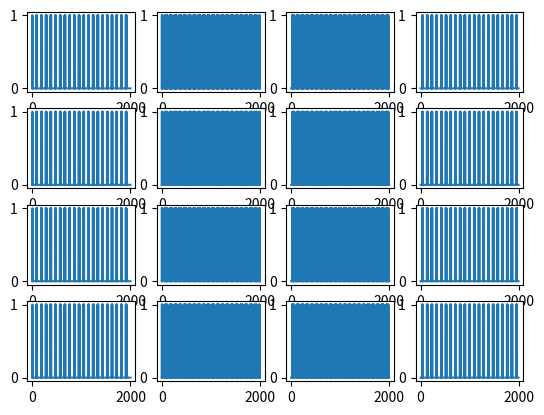
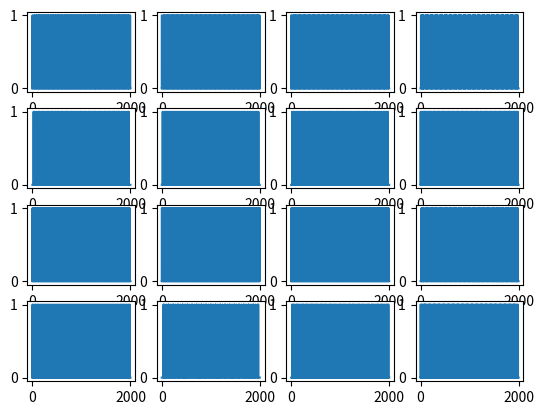

Write the Python code that produced these figures, in order.
"""
Creation date: 21/05/19
Last update: 4/07/19
Author: Federico Cascino Milani
Title: Spiking neuron net
Description:
"""

# ------------ IMPORT ------------ #
import numpy as np
import matplotlib.pyplot as plt


# ------------ CLASSES ------------ #
# Simulation parameters
class Sim:
    time = 2000.                         # total time simulation in ms
    dt = 1.                            # timestep in ms
    duration = int(time / dt)          # steps during simulation

    # def startsim(self):
    #     self.pc = Net(2)
    #     self.pc.allcon()
    #     self.pc.gen()
    #     for t in range(Sim.duration):
    #         self.pc.activation(t)


# Neuron properties
class Neuron:
    abs_ref = int(5. / Sim.dt)      # absolute refractory time in ms
    v_rest = -70.                   # resting potential in mV
    v_reset = -85.                  # iperpolarisation after spike in mV
    v_spike = 40.                   # voltage during spike
    threshold = -35.                # threshold for spike in mv

    def __init__(self, pos, CON):
        self.pos = pos
        self.con = CON     # forse sta matrice di connessione andrebbe levata
        self.w = {}
        self.t_ref = 0                     # refractory counter
        self.v_out = 20.                    # postsinaptic potential
        self.v_in = np.full(Sim.duration, Neuron.v_rest)
        self.voltage = np.zeros(Sim.duration)      # neuron voltage (mv)
        self.voltage[0] = Neuron.v_rest    # cell starts at resting potential
        self.tau = 10.                     # time costant in ms
        self.fire = np.zeros(Sim.duration, dtype=int)  # history of spikes
        self.freq = 0.

        for i in range(self.con.shape[0]):
            for k in range(self.con.shape[1]):
                if self.con[i][k] != 0:
                    char = str(i) + ',' + str(k)
                    self.w[char] = 1.
                    # self.w[char] = 20. * np.random.random_sample() - 5.

    def input_w(self, m):
        self.xin = np.random.rand(m, m) * 5.

    # modify membrane potential if voltage > treshold
    # we have spike and ripolarisation
    def changev(self, t):
        if t > self.t_ref:
            self.voltage[t] = self.voltage[t - 1] + \
                (Sim.dt / self.tau) * \
                (-self.voltage[t - 1] + self.v_in[t])

            if self.voltage[t] >= Neuron.threshold:
                self.voltage[t] = Neuron.v_spike
                self.t_ref = t + Neuron.abs_ref
                self.voltage[t + Neuron.abs_ref: t: -1] = Neuron.v_reset
                self.fire[t] = 1

            if self.voltage[t] < Neuron.v_reset:
                self.voltage[t] = Neuron.v_reset

    def frequency(self):
        s = 0.
        interval = Sim.duration - 1000.
        for t in range(1000, Sim.duration):
            s += self.fire[t]
        self.freq = s / interval


class Net:
    def __init__(self, n=1):
        self.n_neurons = n
        self.CON = np.zeros((self.n_neurons, self.n_neurons,
                             self.n_neurons, self.n_neurons), dtype=int)
        # distance matrix
        self.NETCON = np.zeros([self.n_neurons, self.n_neurons,
                                self.n_neurons, self.n_neurons])
        for i in range(self.n_neurons):
            for k in range(self.n_neurons):
                for j in range(self.n_neurons):
                    for l in range(self.n_neurons):
                        if i == j and k == l:
                            self.NETCON[j, l][i, k] = 0.
                        else:
                            self.NETCON[j, l][i, k] = self.beta(
                                j, l, i, k, 0.4, self.n_neurons)

    def allcon(self):
        self.CON = np.ones((self.n_neurons, self.n_neurons,
                            self.n_neurons, self.n_neurons), dtype=int)
        for i in range(self.n_neurons):
            for k in range(self.n_neurons):
                self.CON[i][k][i][k] = 0.

    def gen(self, n=1, m=0):
        self.neurons = np.zeros((n, n), dtype=object)
        for i in range(n):
            for k in range(n):
                char = str(i) + ',' + str(k)
                self.neurons[i][k] = Neuron(char, self.CON[i, k, :, :])
                if m != 0:
                    self.neurons[i][k].input_w(m)

    # interneuron distance factor

    def beta(self, xs, ys, x, y, r, max):
        dx = abs(xs-x)
        dy = abs(ys-y)
        if dx > (max/2):
            dx = max-dx
        if dy > (max/2):
            dy = max-dy
        d2 = dx*dx + dy*dy
        return np.exp(-d2*0.6)*(1+r)-np.exp(-d2*0.001)*r

    # distance decay function
    def gauss(self, x):
        return np.exp(-x * x)

    def activation(self, t, net):
        for i in range(self.n_neurons):
            for k in range(self.n_neurons):
                n1 = self.neurons[i][k]
                if n1.fire[t - 1] == 1:
                    for j in range(self.n_neurons):
                        for l in range(self.n_neurons):
                            n2 = self.neurons[j][l]
                            if n1.pos in \
                               n2.w.keys():
                                n2.v_in[t] += n1.v_out * \
                                    n2.w[n1.pos] * self.NETCON[i, k][j, l]

                s_inp = 0.         # summation of visual stimuli to neuron i,k
                for x in range(net.m_inp_nodes):
                    for y in range(net.m_inp_nodes):
                        m1 = net.neurons[x][y]
                        if m1.fire[t - 1] == 1:
                            s_inp += m1.v_out * n1.xin[x][y]
                n1.v_in[t] += s_inp

        for i in range(self.n_neurons):
            for k in range(self.n_neurons):
                self.neurons[i][k].changev(t)

    def net_freq(self):
        for i in range(self.n_neurons):
            for k in range(self.n_neurons):
                self.neurons[i][k].frequency()


class InputNet(Net):
    def __init__(self, m=1, n=1):
        self.m_inp_nodes = m  # number of input nodes
        self.n_neurons = n    # number of net neurons
        self.CON = np.zeros((self.n_neurons, self.n_neurons,
                             self.n_neurons, self.n_neurons), dtype=int)
        self.X = np.zeros([self.m_inp_nodes, self.m_inp_nodes, Sim.duration])
        self.visual()         # visual stimuli during time
        # # scope matrix
        # self.XCON = np.zeros([self.m_inp_nodes, self.m_inp_nodes,
        #                       self.n_neurons, self.n_neurons])
        # self.scope()

    # # full input scope matrix
    # def scope(self):
    #     dn1 = int((self.n_neurons - self.m_inp_nodes) / 2)
    #     for i in range(self.n_neurons):
    #         for k in range(self.n_neurons):
    #             for x in range(self.m_inp_nodes):
    #                 for y in range(self.m_inp_nodes):
    #                     self.XCON[x, y][i, k] = self.alfa(
    #                         x+dn1, y+dn1, i, k, 0.1, 0)

    # full visual input matrix
    def visual(self):
        v = int(1000 / 60)
        c = 0
        for t in range(Sim.duration):
            if c == 0:
                a = True
            if c == self.m_inp_nodes - 1:
                a = False
            if a:
                self.X[:, c, t] = 1.
                if t % v == 0:
                    c += 1
            else:
                self.X[:, c, t] = 1.
                if t % v == 0:
                    c -= 1
            print(t)
            print(self.X[:, :, t])

    def inp_activation(self, t):
        for x in range(self.m_inp_nodes):
            for y in range(self.m_inp_nodes):
                m1 = self.neurons[x][y]
                if self.X[x, y][t - 1] == 1. and t > m1.t_ref:
                    m1.fire[t] = 1
                    m1.t_ref = t + Neuron.abs_ref

    # # input distance decay function
    # def alfa(self, xs, ys, x, y, r, max):
    #     dx = abs(xs-x)
    #     dy = abs(ys-y)
    #     if dx > (max/2):
    #         dx = max-dx
    #     if dy > (max/2):
    #         dy = max-dy
    #     d2 = dx*dx + dy*dy
    #     g = np.exp(-d2 * 0.5) * (1 + r)-r
    #     if g > 0:
    #         return g
    #     else:
    #         return 0


# ------------ MAIN ------------ #
S = Sim()
inp = InputNet(4, 4)
inp.gen(inp.m_inp_nodes)
pc = Net(4)
pc.allcon()
pc.gen(pc.n_neurons, inp.m_inp_nodes)
for t in range(1, Sim.duration):
    inp.inp_activation(t)
    pc.activation(t, inp)
pc.net_freq()

# ------------ PLOT ------------ #
# for i in range(inp.n_neurons):
#     for k in range(inp.n_neurons):
#         print(pc.neurons[i][k].voltage)
#         print(pc.neurons[i][k].w)

fig, axs = plt.subplots(inp.m_inp_nodes, inp.m_inp_nodes)
for i in range(inp.m_inp_nodes):
    for k in range(inp.m_inp_nodes):
        axs[i, k].plot(inp.neurons[i][k].fire)
        # print(inp.neurons[i][k].fire)

fig, axs = plt.subplots(pc.n_neurons, pc.n_neurons)
for i in range(pc.n_neurons):
    for k in range(pc.n_neurons):
        axs[i, k].plot(pc.neurons[i][k].fire)


for i in range(pc.n_neurons):
    for k in range(pc.n_neurons):
        print(pc.neurons[i][k].freq)

# axs[0, 0].plot(pc.neurons[5][0].voltage)
# axs[0, 1].plot(pc.neurons[5][3].voltage)
# axs[1, 0].plot(pc.neurons[5][6].voltage)
# axs[1, 1].plot(pc.neurons[5][9].voltage)
